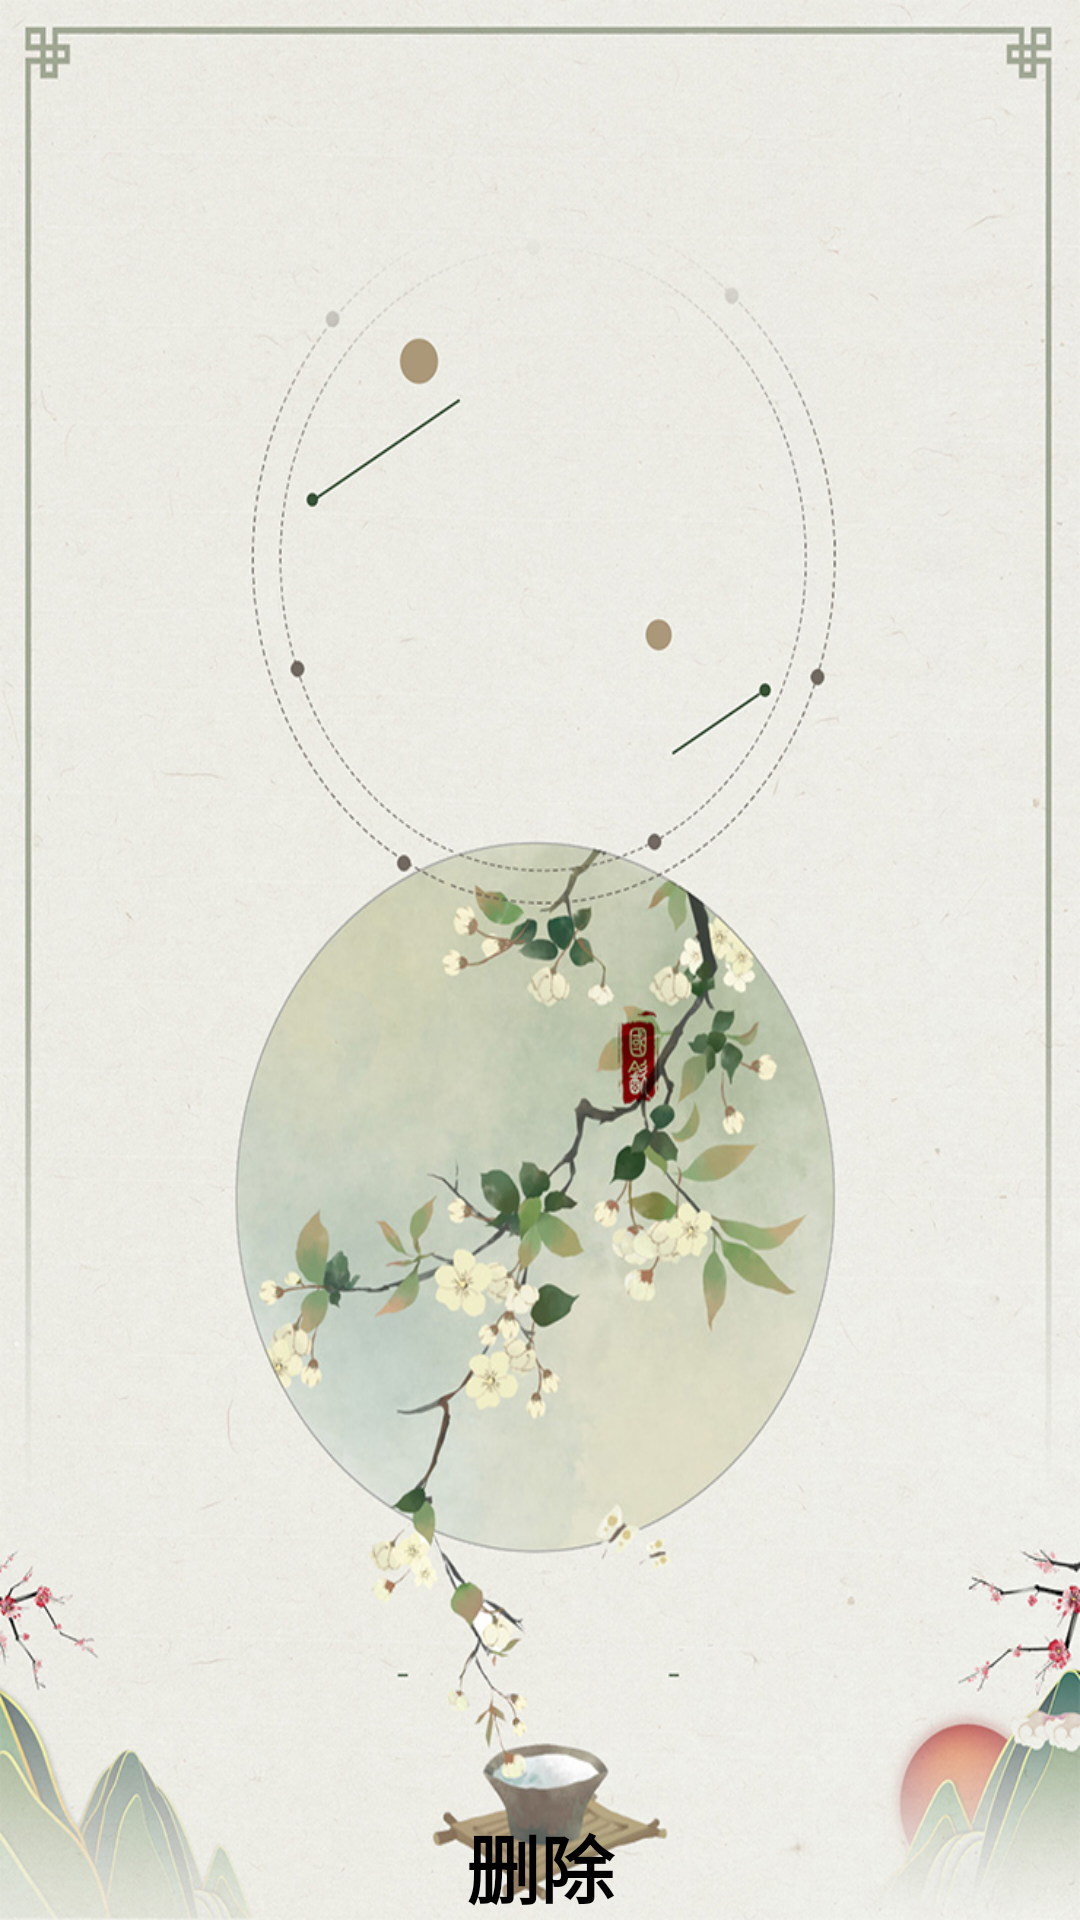

This screen was rendered from an Android layout file. Write that file and the resources it references.
<!-- AndroidManifest.xml: application theme AppTheme -->
<!-- res/layout/delete.xml -->
<?xml version="1.0" encoding="utf-8"?>
<RelativeLayout
    xmlns:android="http://schemas.android.com/apk/res/android"
    xmlns:tools="http://schemas.android.com/tools"
    android:layout_width="match_parent"
    android:layout_height="match_parent"
    android:paddingLeft="0dip"
    android:paddingRight="0dip"
    android:paddingTop="0dip"
    android:paddingBottom="0dip"
    tools:context=".MainActivity"
    android:background="@drawable/background2"
    android:screenOrientation="sensor">


    <TextView
        android:id="@+id/delete"
        android:layout_width="match_parent"
        android:layout_height="wrap_content"
        android:layout_alignParentBottom="true"
        android:gravity="center"
        android:text="删除"
        android:textColor="@color/black"
        android:textSize="12pt"
        android:textStyle="bold"/>
    

</RelativeLayout>
<!-- resources referenced by this layout -->
<resources>
  <color name="black">#FF000000</color>
  <!-- drawable background2: jpg bitmap (drawable, 472533 bytes) -->
  <style name="AppTheme" parent="Theme.AppCompat.Light.NoActionBar">
          
          <item name="colorPrimaryDark">@color/DeepSkyBlue</item>
          
          <item name="colorAccent">@color/DeepSkyBlue</item>
          
          <item name="android:windowBackground">@color/GhostWhite</item>
  
  
  
  
          
          <item name="android:textColorPrimary">@color/black</item>
  
  
  
      </style>
  <color name="DeepSkyBlue">#00BFFF</color>
  <color name="GhostWhite">#F8F8FF</color>
</resources>
